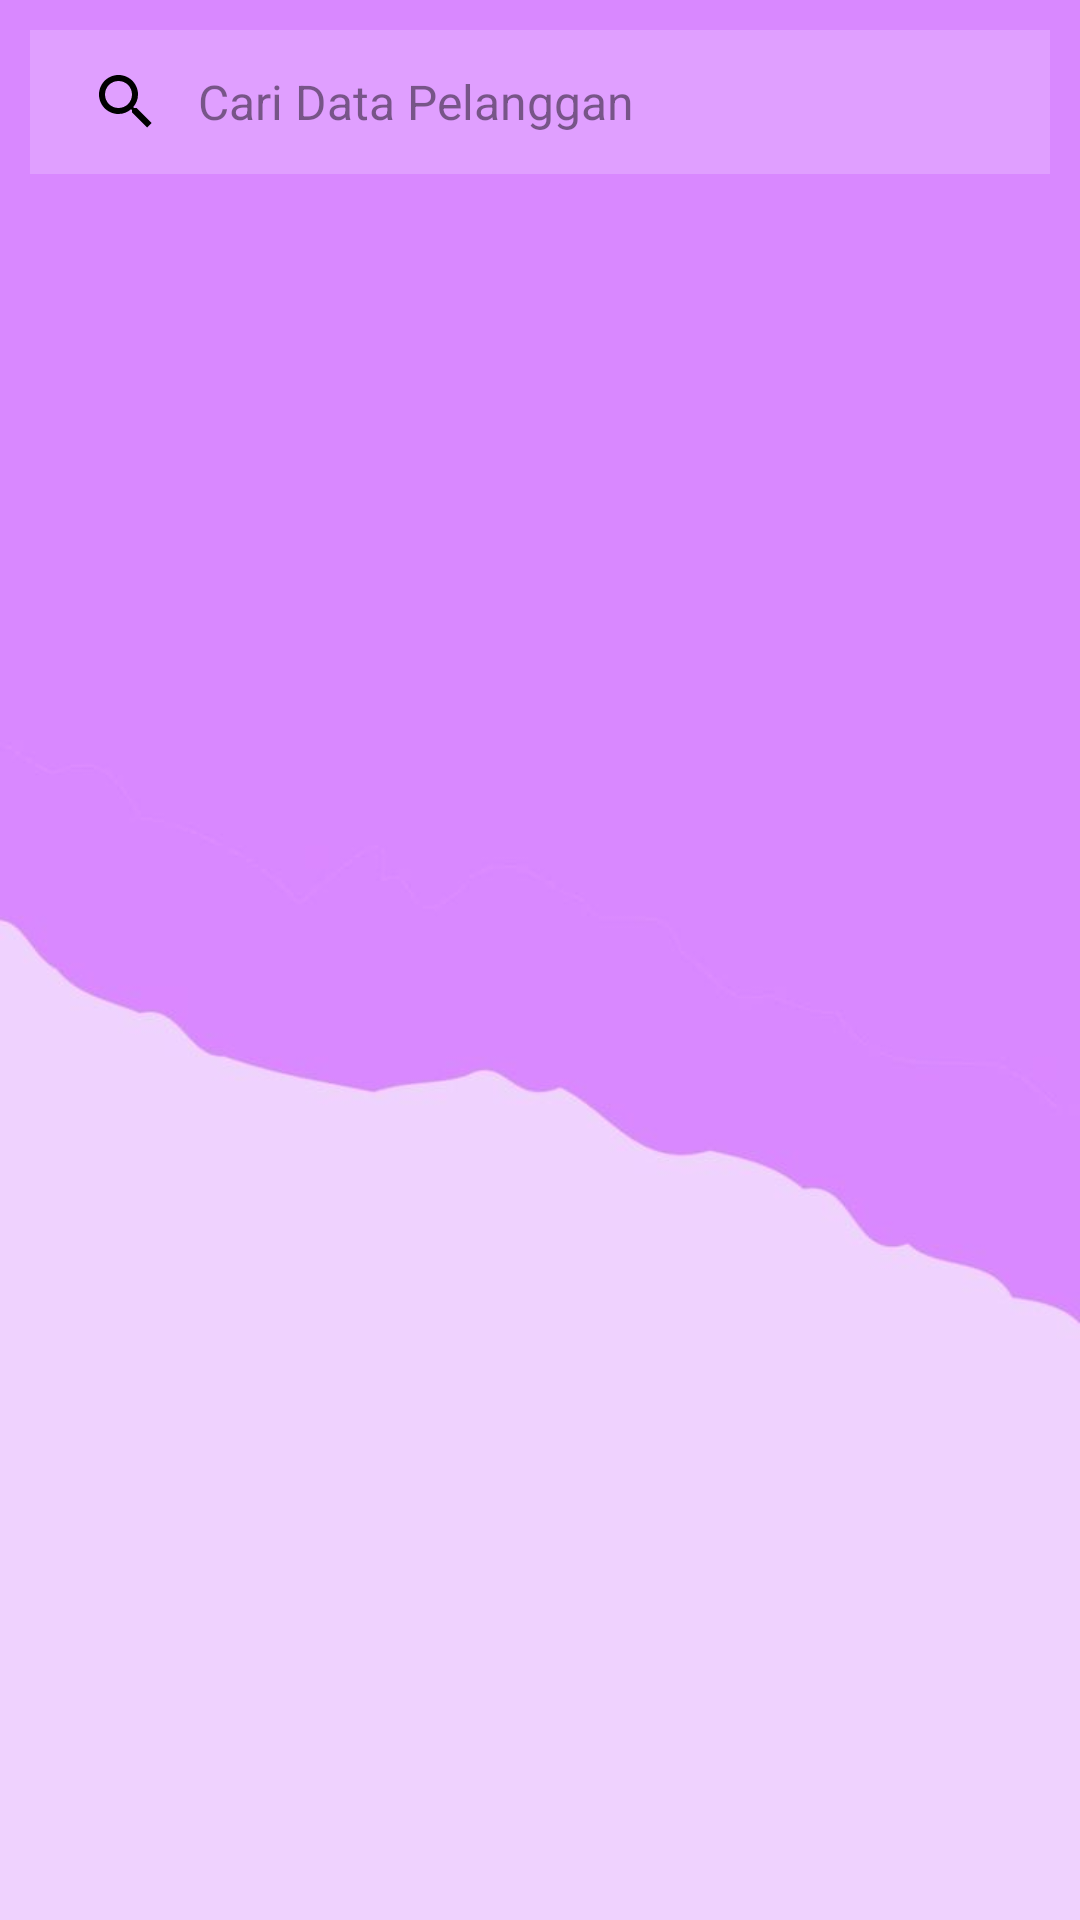

Write the Android layout XML for this screen, with the resource values it uses.
<!-- AndroidManifest.xml: application theme Theme.Laundry -->
<!-- res/layout/activity_pilih_pelanggan2.xml -->
<?xml version="1.0" encoding="utf-8"?>
<androidx.constraintlayout.widget.ConstraintLayout xmlns:android="http://schemas.android.com/apk/res/android"
    xmlns:app="http://schemas.android.com/apk/res-auto"
    xmlns:tools="http://schemas.android.com/tools"
    android:id="@+id/main"
    android:layout_width="match_parent"
    android:layout_height="match_parent"
    android:background="@drawable/bg11"
    tools:context=".pilihPelangganActivity">

    <LinearLayout
        android:layout_width="match_parent"
        android:layout_height="match_parent"
        android:orientation="vertical"
        app:layout_constraintTop_toTopOf="parent"
        app:layout_constraintStart_toStartOf="parent"
        android:background="@drawable/bg11"
        app:layout_constraintEnd_toEndOf="parent"
        app:layout_constraintBottom_toBottomOf="parent">

        <androidx.appcompat.widget.SearchView
            android:id="@+id/searchView"
            android:background="#30FFFFFF"
            android:layout_width="match_parent"
            android:layout_height="wrap_content"
            android:textColorHint="#800B0B0B"
            app:queryHint="@string/caridatapelanggan"
            android:layout_marginTop="10dp"
            android:layout_marginBottom="10dp"
            android:theme="@style/SearchViewWhiteText"
            android:layout_marginStart="10dp"
            android:layout_marginEnd="10dp"
            app:searchHintIcon="@null"
            app:iconifiedByDefault="false"
            app:queryBackground="@android:color/transparent"
            />

        <TextView
            android:layout_width="wrap_content"
            android:layout_height="wrap_content"
            android:id="@+id/tvPilih_Pelanggan_Kosong"
            android:text="@string/datapelanggankosong"
            android:textColor="@color/black"
            android:layout_marginStart="20dp"
            android:visibility="gone" />

        <androidx.recyclerview.widget.RecyclerView
            android:id="@+id/rvDataCabang"
            android:layout_width="match_parent"
            android:layout_height="match_parent"
            tools:listitem="@layout/cardpilihpelanggan">


        </androidx.recyclerview.widget.RecyclerView>
    </LinearLayout>

</androidx.constraintlayout.widget.ConstraintLayout>
<!-- res/layout/cardpilihpelanggan.xml (included above) -->
<?xml version="1.0" encoding="utf-8"?>
<androidx.cardview.widget.CardView xmlns:android="http://schemas.android.com/apk/res/android"
    xmlns:app="http://schemas.android.com/apk/res-auto"
    android:id="@+id/cardpilihpelanggan"
    android:layout_width="match_parent"
    android:layout_height="wrap_content"
    android:layout_marginStart="13dp"
    android:layout_marginEnd="10dp"
    android:layout_marginTop="15dp"
    android:layout_marginBottom="5dp"
    app:cardBackgroundColor="#83CAFF"
    app:cardCornerRadius="10dp">

    <androidx.constraintlayout.widget.ConstraintLayout
        android:layout_width="match_parent"
        android:layout_height="wrap_content"
        android:paddingBottom="10dp">

        
        <androidx.cardview.widget.CardView
            android:id="@+id/pilihpelanggan"
            android:layout_width="match_parent"
            android:layout_height="wrap_content"
            app:cardBackgroundColor="#B036C5"
            app:cardElevation="0dp"
            app:layout_constraintTop_toTopOf="parent">

            <TextView
                android:id="@+id/idpilihpelanggan"
                android:layout_width="wrap_content"
                android:layout_height="wrap_content"
                android:layout_marginStart="10dp"
                android:layout_marginTop="10dp"
                android:layout_marginBottom="10dp"
                android:text="[1]"
                android:textColor="@color/white"
                android:textSize="15sp" />
        </androidx.cardview.widget.CardView>

        
        <TextView
            android:id="@+id/namapilihpelanggan"
            android:layout_width="0dp"
            android:layout_height="wrap_content"
            android:layout_marginStart="10dp"
            android:layout_marginTop="12dp"
            android:layout_marginEnd="10dp"
            android:text="Nama"
            android:textColor="@color/black"
            android:textSize="16sp"
            app:layout_constraintEnd_toEndOf="parent"
            app:layout_constraintStart_toStartOf="parent"
            app:layout_constraintTop_toBottomOf="@+id/pilihpelanggan" />

        <TextView
            android:id="@+id/alamatpilihpelanggan"
            android:layout_width="0dp"
            android:layout_height="wrap_content"
            android:layout_marginStart="10dp"
            android:layout_marginTop="8dp"
            android:layout_marginEnd="10dp"
            android:text="alamat"
            android:textColor="@color/black"
            android:textSize="16sp"
            app:layout_constraintEnd_toEndOf="parent"
            app:layout_constraintStart_toStartOf="parent"
            app:layout_constraintTop_toBottomOf="@id/namapilihpelanggan" />

        <TextView
            android:id="@+id/nohp"
            android:layout_width="0dp"
            android:layout_height="wrap_content"
            android:layout_marginStart="10dp"
            android:layout_marginTop="8dp"
            android:layout_marginEnd="10dp"
            android:text="no hp"
            android:textColor="@color/black"
            android:textSize="16sp"
            app:layout_constraintEnd_toEndOf="parent"
            app:layout_constraintStart_toStartOf="parent"
            app:layout_constraintTop_toBottomOf="@id/alamatpilihpelanggan" />

    </androidx.constraintlayout.widget.ConstraintLayout>
</androidx.cardview.widget.CardView>
<!-- resources referenced by this layout -->
<resources>
  <!-- drawable bg11: jpeg bitmap (drawable, 10417 bytes) -->
  <string name="caridatapelanggan">Cari Data Pelanggan</string>
  <string name="datapelanggankosong">Data Pelanggan Kosong</string>
  <style name="SearchViewWhiteText" parent="ThemeOverlay.AppCompat.Light">
          <item name="android:textColor">@color/black</item>
          <item name="android:textColorHint">#77000000</item>
          <item name="colorControlNormal">@color/black</item>
          <item name="colorControlActivated">@color/black</item>
          <item name="android:textSize">16sp</item>
      </style>
  <style name="Theme.Laundry" parent="Base.Theme.Laundry" />
  <style name="Base.Theme.Laundry" parent="Theme.Material3.DayNight.NoActionBar">
          
          
      </style>
  <!-- not gathered from this repository: default colours our renderer supplied (Android Studio template values) -->
  <color name="black">#FF000000</color>
  <color name="white">#FFFFFFFF</color>
</resources>
